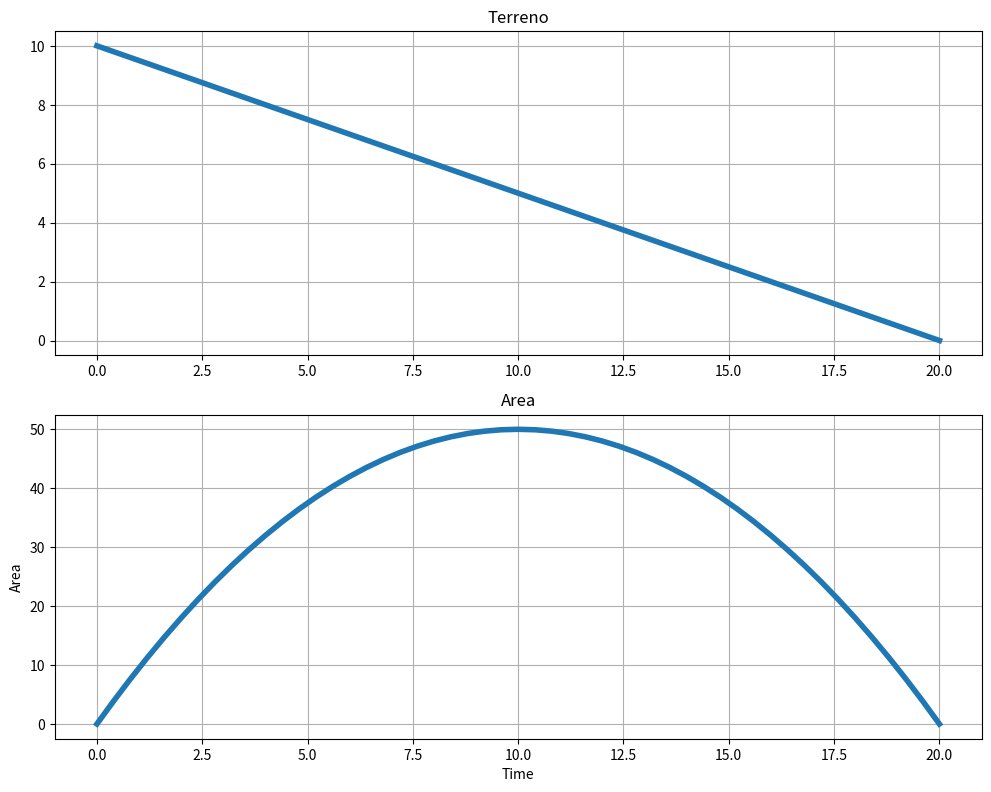

Here is the Python script that generated this plot:
import matplotlib as mpl
import numpy as np
from matplotlib import pyplot as plt
from matplotlib import animation

xcord = []
ycord = []
area = []
time = []

for i in np.linspace(0, 20, 51):
    x = i
    y = -x/2 + 10
    xcord.append(x)
    ycord.append(y)
    area.append(x*y)
    time.append(i)

mpl.rc('lines', linewidth=4, color='r')

plt.figure(num=1, figsize=(10, 8), dpi=80, facecolor='w', edgecolor='k')
plt.subplot(2, 1, 1)
plt.plot(xcord, ycord)
plt.title('Terreno')
plt.grid(True)

plt.subplot(2, 1, 2)
plt.plot(time, area)
plt.title('Area')
plt.xlabel('Time')
plt.ylabel('Area')
plt.grid(True)

plt.tight_layout()
plt.show()
